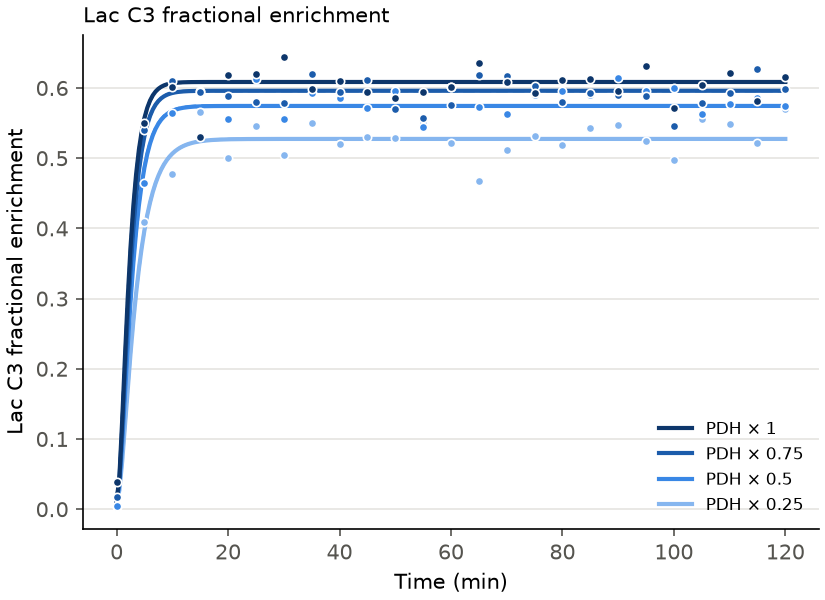

Source data for this figure (header and first rows):
pdh_factor, time_min, simulated, data, fit, fitted_pdh_factor, fitted_pdh_factor_se
0.25, 0, 0.011, 0.003791, 0.011, 0.2502, 0.004443
0.25, 0.5, 0.02696, , 0.02697, 0.2502, 0.004443
0.25, 1, 0.06786, , 0.06789, 0.2502, 0.004443
0.25, 1.5, 0.1189, , 0.119, 0.2502, 0.004443
0.25, 2, 0.1717, , 0.1718, 0.2502, 0.004443
0.25, 2.5, 0.2219, , 0.222, 0.2502, 0.004443
0.25, 3, 0.2674, , 0.2675, 0.2502, 0.004443
0.25, 3.5, 0.3076, , 0.3077, 0.2502, 0.004443
0.25, 4, 0.3424, , 0.3425, 0.2502, 0.004443
0.25, 4.5, 0.3722, , 0.3723, 0.2502, 0.004443
0.25, 5, 0.3975, 0.4092, 0.3977, 0.2502, 0.004443
0.25, 5.5, 0.4189, , 0.419, 0.2502, 0.004443
0.25, 6, 0.4369, , 0.437, 0.2502, 0.004443
0.25, 6.5, 0.4519, , 0.452, 0.2502, 0.004443
0.25, 7, 0.4645, , 0.4646, 0.2502, 0.004443
0.25, 7.5, 0.475, , 0.4751, 0.2502, 0.004443
0.25, 8, 0.4838, , 0.4839, 0.2502, 0.004443
0.25, 8.5, 0.4911, , 0.4912, 0.2502, 0.004443
0.25, 9, 0.4972, , 0.4973, 0.2502, 0.004443
0.25, 9.5, 0.5023, , 0.5024, 0.2502, 0.004443
0.25, 10, 0.5065, 0.4778, 0.5066, 0.2502, 0.004443
0.25, 10.5, 0.51, , 0.5101, 0.2502, 0.004443
0.25, 11, 0.513, , 0.513, 0.2502, 0.004443
0.25, 11.5, 0.5154, , 0.5155, 0.2502, 0.004443
0.25, 12, 0.5174, , 0.5175, 0.2502, 0.004443
0.25, 12.5, 0.5191, , 0.5192, 0.2502, 0.004443
0.25, 13, 0.5205, , 0.5206, 0.2502, 0.004443
0.25, 13.5, 0.5217, , 0.5217, 0.2502, 0.004443
0.25, 14, 0.5226, , 0.5227, 0.2502, 0.004443
0.25, 14.5, 0.5235, , 0.5235, 0.2502, 0.004443
0.25, 15, 0.5241, 0.5665, 0.5242, 0.2502, 0.004443
0.25, 15.5, 0.5247, , 0.5247, 0.2502, 0.004443
0.25, 16, 0.5251, , 0.5252, 0.2502, 0.004443
0.25, 16.5, 0.5255, , 0.5256, 0.2502, 0.004443
0.25, 17, 0.5259, , 0.5259, 0.2502, 0.004443
0.25, 17.5, 0.5261, , 0.5262, 0.2502, 0.004443
0.25, 18, 0.5263, , 0.5264, 0.2502, 0.004443
0.25, 18.5, 0.5265, , 0.5266, 0.2502, 0.004443
0.25, 19, 0.5267, , 0.5267, 0.2502, 0.004443
0.25, 19.5, 0.5268, , 0.5269, 0.2502, 0.004443
0.25, 20, 0.5269, 0.5001, 0.527, 0.2502, 0.004443
0.25, 20.5, 0.527, , 0.5271, 0.2502, 0.004443
0.25, 21, 0.5271, , 0.5271, 0.2502, 0.004443
0.25, 21.5, 0.5271, , 0.5272, 0.2502, 0.004443
0.25, 22, 0.5272, , 0.5273, 0.2502, 0.004443
0.25, 22.5, 0.5272, , 0.5273, 0.2502, 0.004443
0.25, 23, 0.5273, , 0.5273, 0.2502, 0.004443
0.25, 23.5, 0.5273, , 0.5274, 0.2502, 0.004443
0.25, 24, 0.5273, , 0.5274, 0.2502, 0.004443
0.25, 24.5, 0.5273, , 0.5274, 0.2502, 0.004443
0.25, 25, 0.5274, 0.5458, 0.5274, 0.2502, 0.004443
0.25, 25.5, 0.5274, , 0.5274, 0.2502, 0.004443
0.25, 26, 0.5274, , 0.5274, 0.2502, 0.004443
0.25, 26.5, 0.5274, , 0.5275, 0.2502, 0.004443
0.25, 27, 0.5274, , 0.5275, 0.2502, 0.004443
0.25, 27.5, 0.5274, , 0.5275, 0.2502, 0.004443
0.25, 28, 0.5274, , 0.5275, 0.2502, 0.004443
0.25, 28.5, 0.5274, , 0.5275, 0.2502, 0.004443
0.25, 29, 0.5274, , 0.5275, 0.2502, 0.004443
0.25, 29.5, 0.5274, , 0.5275, 0.2502, 0.004443
... 904 more rows
